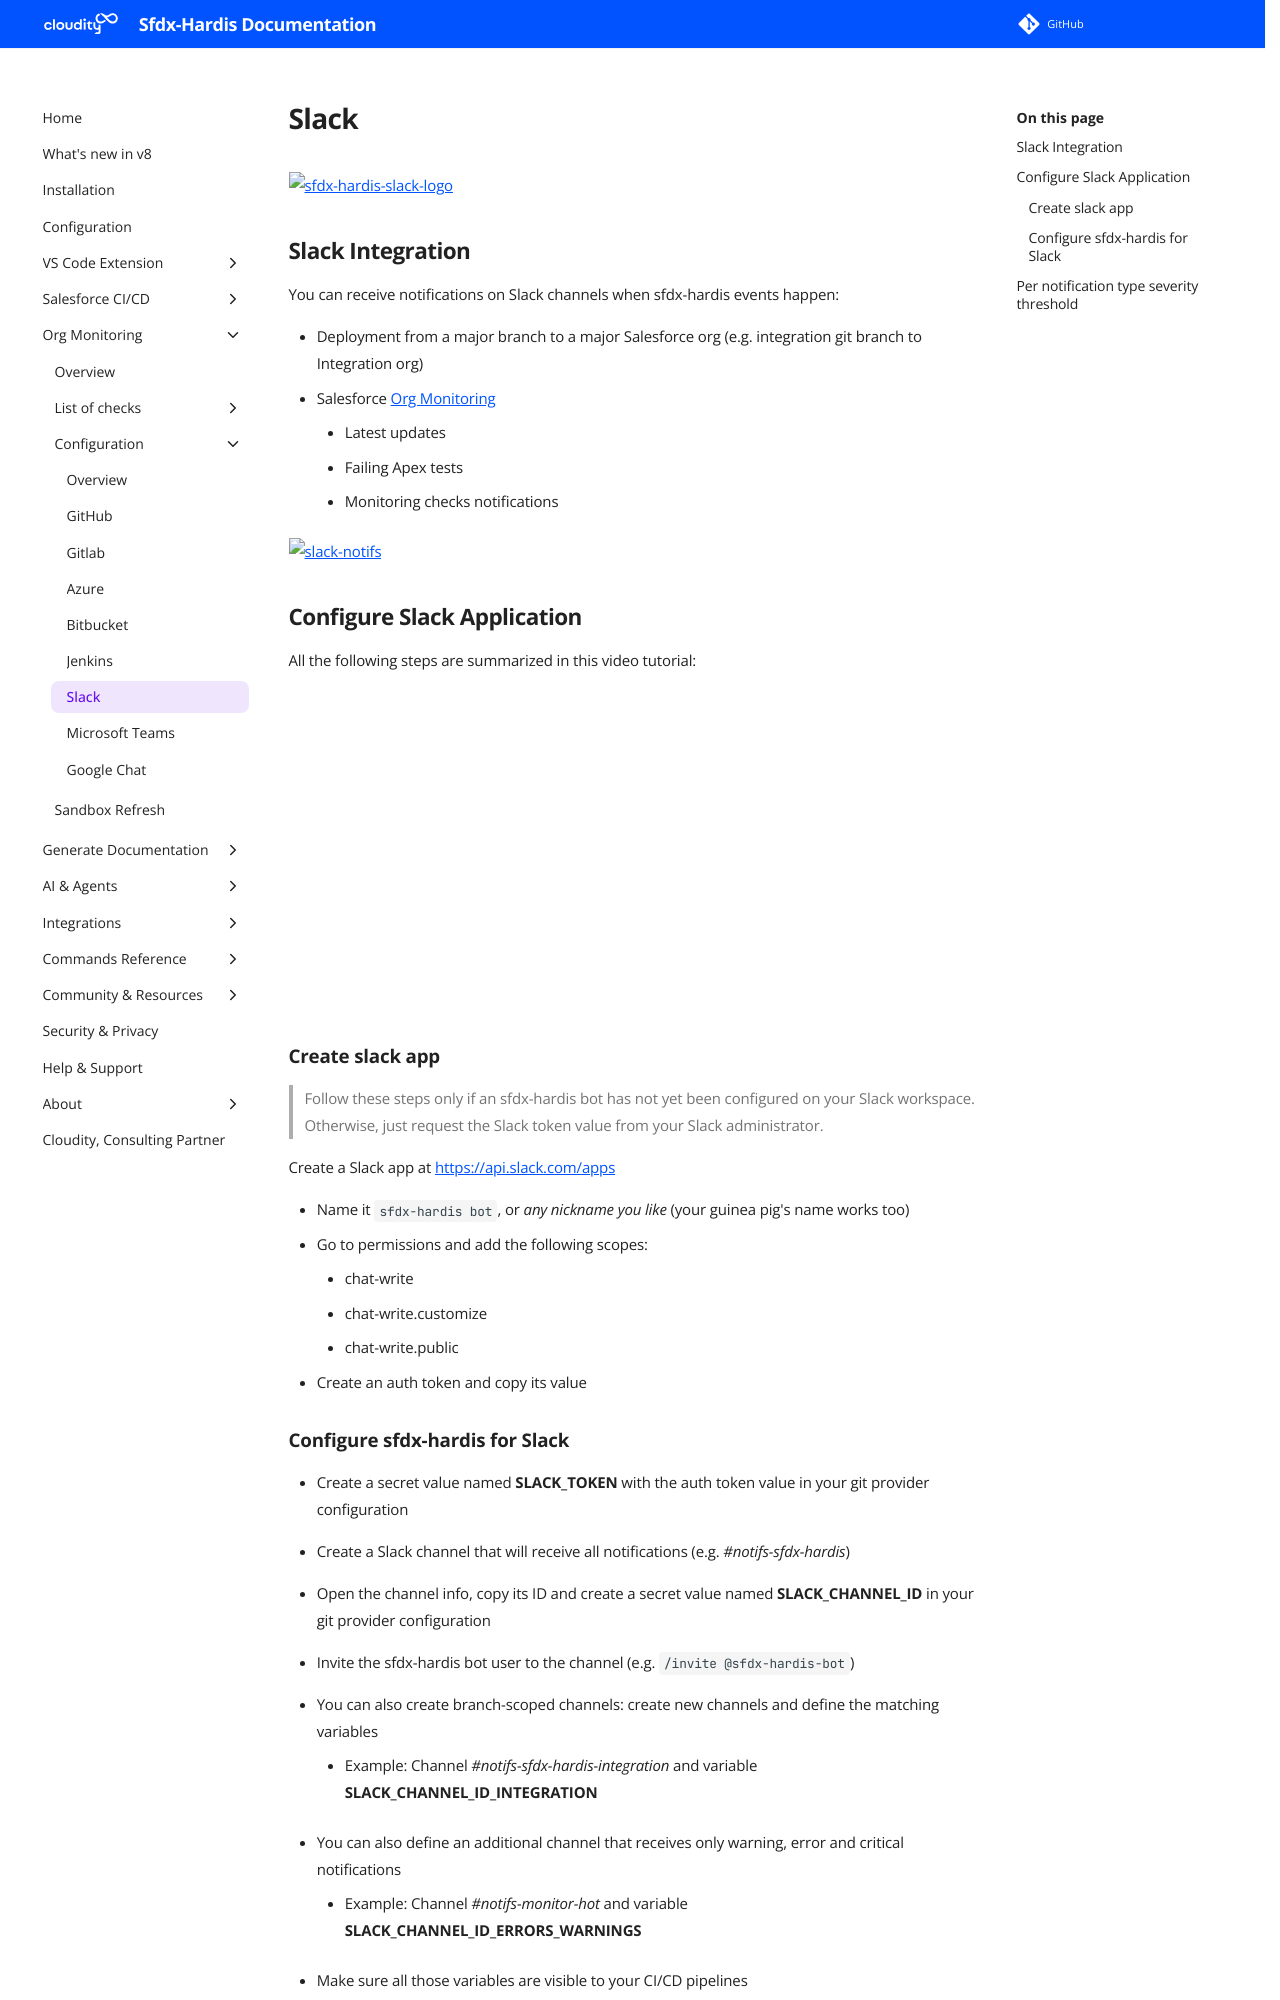

repository: hardisgroupcom/sfdx-hardis · page: salesforce-devops-setup-integration-slack/index.html · generator: mkdocs

---
title: Configure Integrations between sfdx-hardis and Slack
description: With sfdx-hardis, send notifications on slack channels during CI/CD operations
---
<!-- markdownlint-disable MD013 -->

![sfdx-hardis-slack-logo](assets/images/sfdx-hardis-slack.png)

## Slack Integration

You can receive notifications on Slack channels when sfdx-hardis events happen:

- Deployment from a major branch to a major Salesforce org (e.g. integration git branch to Integration org)
- Salesforce [Org Monitoring](salesforce-monitoring-home.md)
  - Latest updates
  - Failing Apex tests
  - Monitoring checks notifications

![slack-notifs](assets/images/screenshot-slack.png)

## Configure Slack Application

All the following steps are summarized in this video tutorial:

<div style="text-align:center"><iframe width="560" height="315" src="https://www.youtube.com/embed/se292ABGUmI" title="YouTube video player" frameborder="0" allow="accelerometer; autoplay; clipboard-write; encrypted-media; gyroscope; picture-in-picture" allowfullscreen></iframe></div>

### Create slack app

> Follow these steps only if an sfdx-hardis bot has not yet been configured on your Slack workspace. Otherwise, just request the Slack token value from your Slack administrator.

Create a Slack app at <https://api.slack.com/apps>

- Name it `sfdx-hardis bot`, or _any nickname you like_ (your guinea pig's name works too)
- Go to permissions and add the following scopes:
  - chat-write
  - chat-write.customize
  - chat-write.public
- Create an auth token and copy its value
